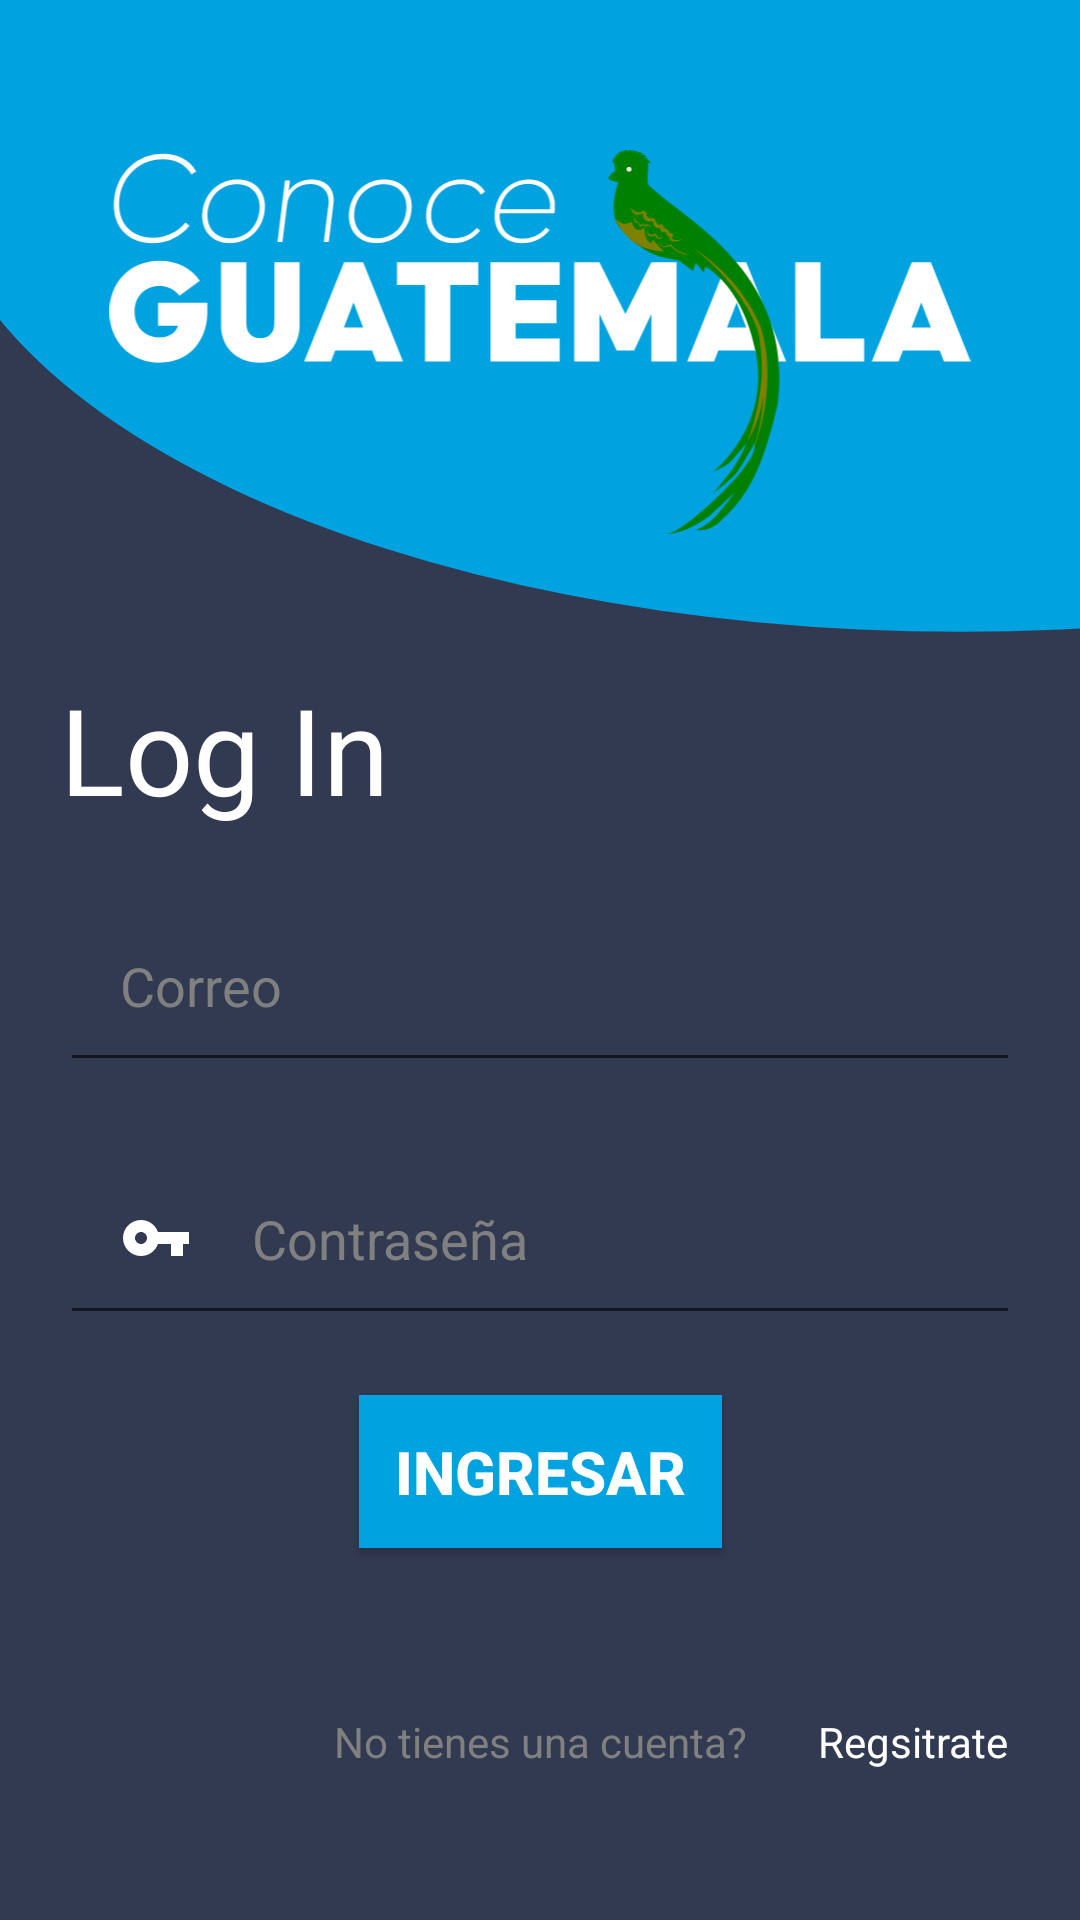

Produce the Android XML layout that renders to this screen, including the resource entries it uses.
<!-- AndroidManifest.xml: application theme Theme.Turismo -->
<!-- res/layout/activity_main.xml -->
<?xml version="1.0" encoding="utf-8"?>
<androidx.constraintlayout.widget.ConstraintLayout xmlns:android="http://schemas.android.com/apk/res/android"
    xmlns:app="http://schemas.android.com/apk/res-auto"
    xmlns:tools="http://schemas.android.com/tools"
    android:layout_width="match_parent"
    android:layout_height="match_parent"
    android:background="@drawable/ic_fondologin"
    tools:context=".MainActivity">

    <ImageView
        android:id="@+id/logo"
        android:layout_width="wrap_content"
        android:layout_height="0dp"
        app:layout_constraintHeight_percent="0.20"
        android:layout_marginTop="50dp"
        android:contentDescription="@string/login_logo_description"
        android:elevation="8dp"
        android:src="@drawable/ic_logoblanco"
        app:layout_constraintTop_toTopOf="parent"
        app:layout_constraintStart_toStartOf="parent"
        app:layout_constraintEnd_toEndOf="parent"
        tools:ignore="ImageContrastCheck" />

    <TextView
        android:id="@+id/loginTitle"
        android:layout_width="match_parent"
        android:layout_height="wrap_content"
        app:layout_constraintTop_toBottomOf="@id/logo"
        app:layout_constraintEnd_toEndOf="parent"
        app:layout_constraintStart_toStartOf="parent"
        android:layout_marginTop="45dp"
        android:layout_marginHorizontal="20dp"
        android:text="@string/log_in"
        android:textSize="40sp"
        android:textColor="@color/white" />

    <EditText
        android:id="@+id/email"
        android:layout_width="match_parent"
        android:layout_height="wrap_content"
        android:layout_margin="20dp"
        android:autofillHints=""
        android:textColor="@color/white"
        android:drawableStart="@drawable/login_email"
        android:drawablePadding="20dp"
        android:hint="@string/correoLogin"
        android:inputType="textEmailAddress"
        android:padding="20dp"
        android:textColorHint="@color/gray"
        app:layout_constraintEnd_toEndOf="parent"
        app:layout_constraintStart_toStartOf="parent"
        app:layout_constraintTop_toBottomOf="@+id/loginTitle" />

    <EditText
        android:id="@+id/password"
        android:layout_width="match_parent"
        android:layout_height="wrap_content"
        android:layout_margin="20dp"
        android:autofillHints=""
        android:drawableStart="@drawable/login_password"
        android:drawablePadding="20dp"
        android:hint="@string/passwordLogin"
        android:inputType="textPassword"
        android:padding="20dp"
        android:textColor="@color/white"
        android:textColorHint="@color/gray"
        app:layout_constraintEnd_toEndOf="parent"
        app:layout_constraintStart_toStartOf="parent"
        app:layout_constraintTop_toBottomOf="@+id/email"
        tools:ignore="TextContrastCheck" />

    <Button
        android:id="@+id/login_button"
        android:layout_width="wrap_content"
        android:layout_height="wrap_content"
        android:layout_marginTop="20dp"
        android:background="@color/celeste"
        android:padding="12dp"
        android:text="@string/ingresar_button"
        android:textColor="@color/white"
        android:textSize="20sp"
        android:textStyle="bold"
        app:layout_constraintEnd_toEndOf="parent"
        app:layout_constraintStart_toStartOf="parent"
        app:layout_constraintTop_toBottomOf="@id/password"
        tools:ignore="TextContrastCheck" />

    <TextView
        android:id="@+id/textoRegistro"
        android:layout_width="wrap_content"
        android:layout_height="wrap_content"
        android:layout_marginVertical="50dp"
        android:text="@string/texto_registro"
        android:textColor="@color/gray"
        app:layout_constraintBottom_toBottomOf="parent"
        app:layout_constraintEnd_toEndOf="parent"
        app:layout_constraintStart_toStartOf="parent"
        tools:ignore="TextContrastCheck" />

    <TextView
        android:id="@+id/registro"
        android:layout_width="wrap_content"
        android:layout_height="wrap_content"
        app:layout_constraintStart_toEndOf="@id/textoRegistro"
        app:layout_constraintEnd_toEndOf="parent"
        app:layout_constraintBottom_toBottomOf="parent"
        android:layout_marginVertical="50dp"
        android:textColor="@color/white"
        android:text="@string/regsitro"/>

</androidx.constraintlayout.widget.ConstraintLayout>
<!-- resources referenced by this layout -->
<resources>
  <color name="celeste">#00a3e0</color>
  <color name="gray">#808080</color>
  <color name="white">#FFFFFFFF</color>
  <!-- drawable ic_fondologin (drawable) -->
  <vector xmlns:android="http://schemas.android.com/apk/res/android"
      android:width="407.44dp"
      android:height="825.99dp"
      android:viewportWidth="407.44"
      android:viewportHeight="825.99">
    <path
        android:pathData="M0,0h407.44v825.99h-407.44z"
        android:strokeWidth="1.44699"
        android:fillColor="#323a51"
        android:strokeColor="#00000000"/>
    <group>
      <clip-path
          android:pathData="M-26.57,61.16a210.64,388.9 90,1 0,777.81 0a210.64,388.9 90,1 0,-777.81 0z"/>
      <path
          android:pathData="M0,0l407.44,0l0,700.55l-407.44,0z"
          android:strokeWidth="1.33"
          android:fillColor="#00a3e0"
          android:strokeColor="#00000000"/>
    </group>
  </vector>
  <!-- drawable ic_logoblanco: vector/xml drawable (drawable, 9366 chars, omitted) -->
  <!-- drawable login_password (drawable) -->
  <vector android:height="24dp" android:tint="#ffffff"
      android:viewportHeight="24" android:viewportWidth="24"
      android:width="24dp" xmlns:android="http://schemas.android.com/apk/res/android">
      <path android:fillColor="@android:color/white" android:pathData="M12.65,10C11.83,7.67 9.61,6 7,6c-3.31,0 -6,2.69 -6,6s2.69,6 6,6c2.61,0 4.83,-1.67 5.65,-4H17v4h4v-4h2v-4H12.65zM7,14c-1.1,0 -2,-0.9 -2,-2s0.9,-2 2,-2 2,0.9 2,2 -0.9,2 -2,2z"/>
  </vector>
  <string name="correoLogin">Correo</string>
  <string name="ingresar_button">Ingresar</string>
  <string name="log_in">Log In</string>
  <string name="login_logo_description">Login logo</string>
  <string name="passwordLogin">Contraseña</string>
  <string name="regsitro">Regsitrate</string>
  <string name="texto_registro">No tienes una cuenta?</string>
  <style name="Theme.Turismo" parent="Theme.MaterialComponents.DayNight.NoActionBar">
          
          <item name="colorPrimary">@color/purple_500</item>
          <item name="colorPrimaryVariant">@color/purple_700</item>
          <item name="colorOnPrimary">@color/white</item>
          
          <item name="colorSecondary">@color/teal_200</item>
          <item name="colorSecondaryVariant">@color/teal_700</item>
          <item name="colorOnSecondary">@color/black</item>
          
          <item name="android:statusBarColor" tools:targetApi="l">?attr/colorPrimaryVariant</item>
          
      </style>
  <color name="purple_500">#FF6200EE</color>
  <color name="purple_700">#FF3700B3</color>
  <color name="teal_200">#FF03DAC5</color>
  <color name="teal_700">#FF018786</color>
  <color name="black">#FF000000</color>
</resources>
